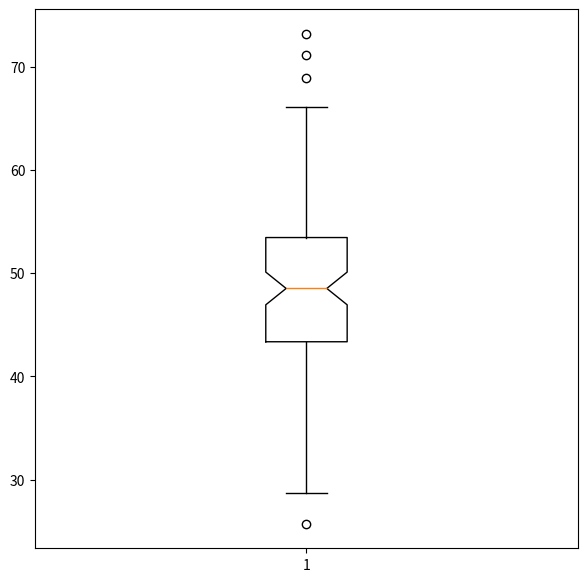

The script that saved this image:
import matplotlib.pyplot as plt
import numpy as np

n_student = 100
math_scores = np.random.normal(loc=50,scale=10,size=(100,))
#loc = 평균 scale = 표준편차 size = 표 크

fig,ax = plt.subplots(figsize=(7,7))
ax.boxplot(math_scores, notch=True)

#ax.boxplot(math_scores,notch=True,whis=2)

#ax.boxplot(math_scores,notch=True,whis=1,sym='bx')

plt.show()